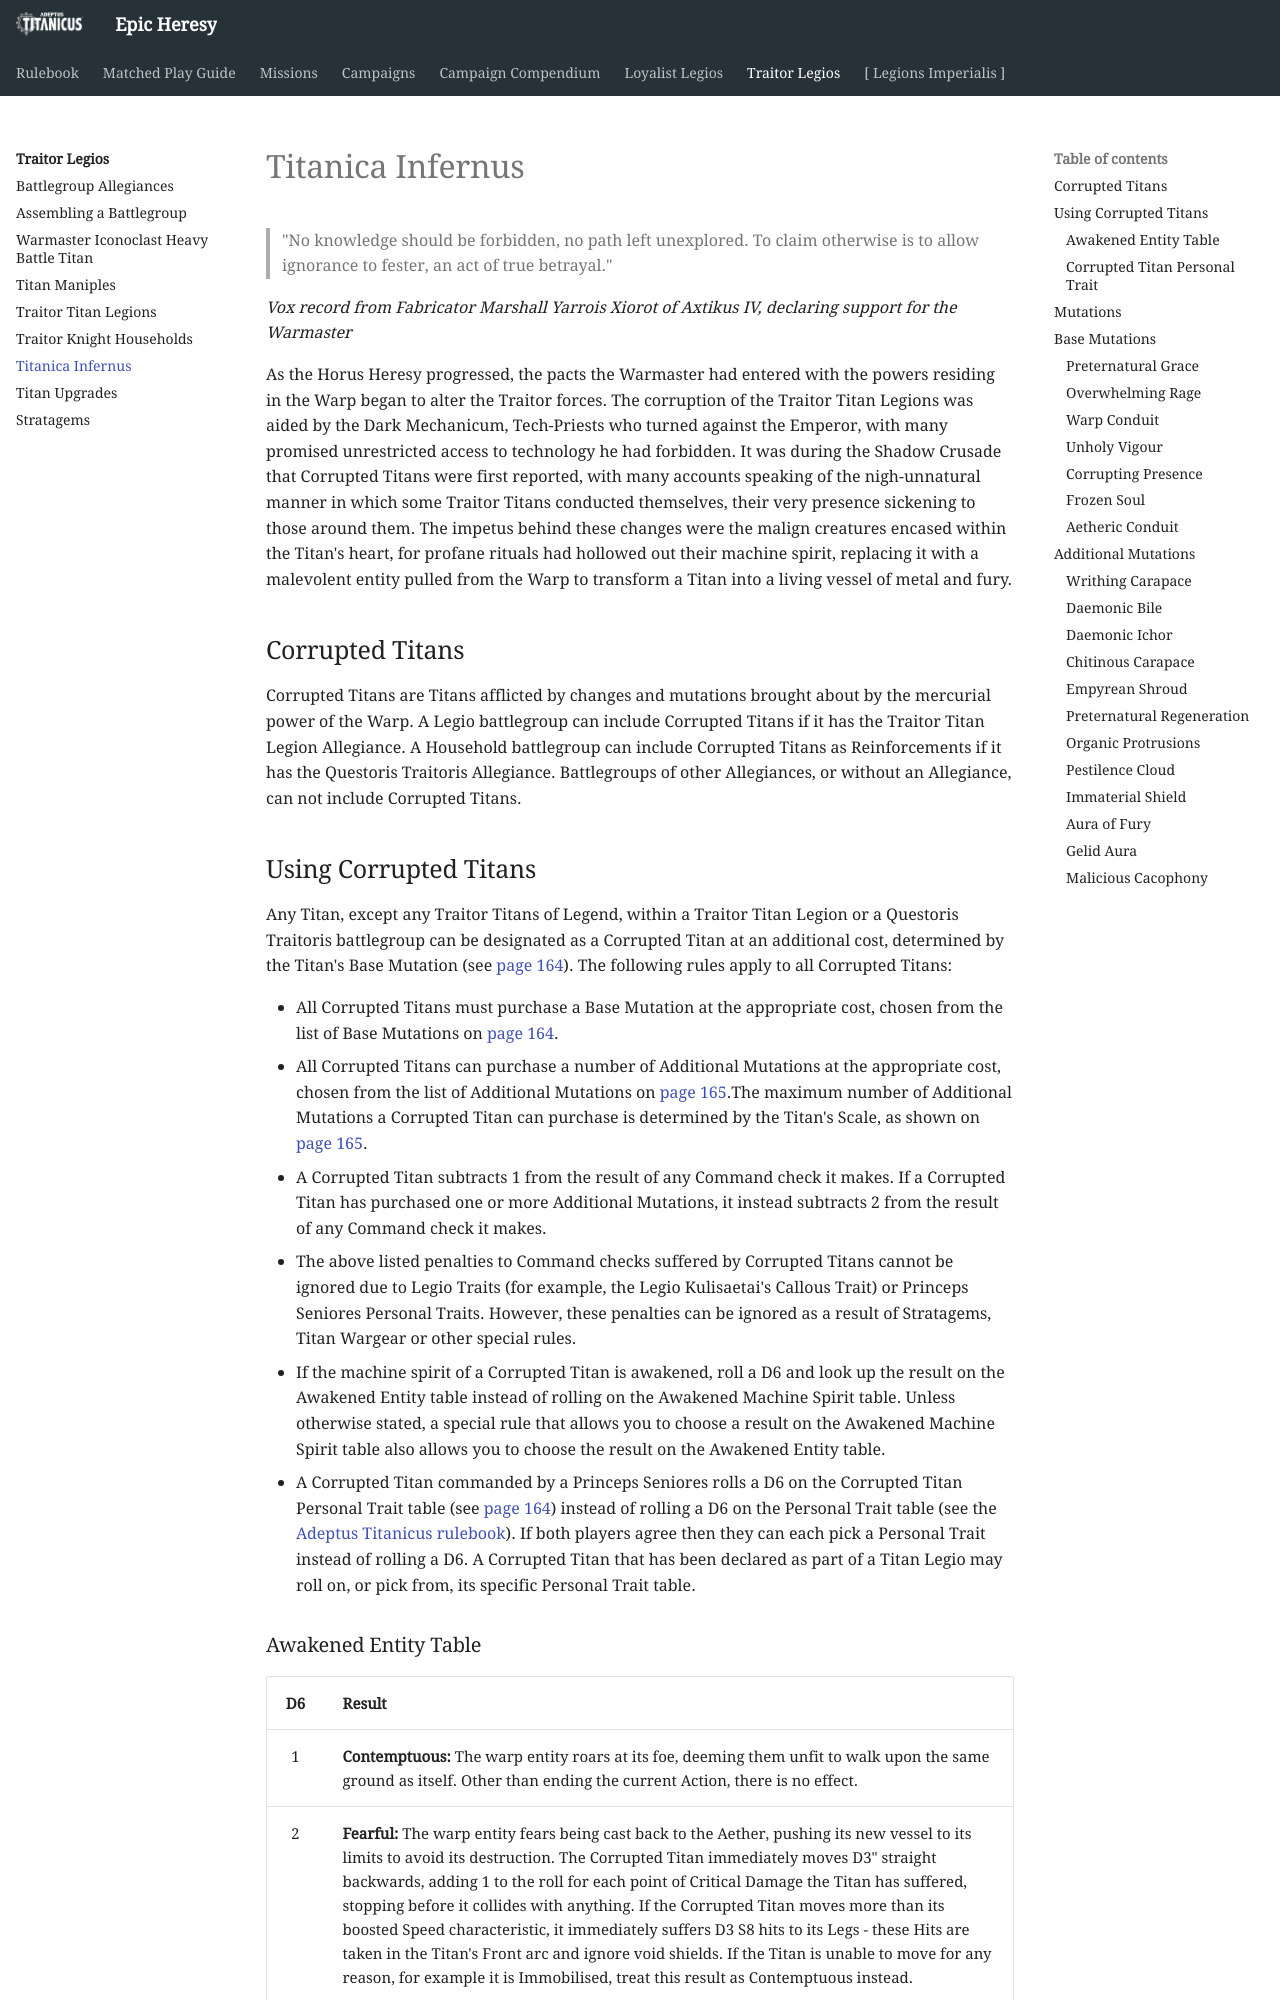

repository: BBBase-EHeresy-PPPub/EHeresy · page: at2018/traitor_legios/titanica_infernus/index.html · generator: mkdocs

> "No knowledge should be forbidden, no path left unexplored. To claim otherwise is to allow ignorance to fester, an act of true betrayal."

*Vox record from Fabricator Marshall Yarrois Xiorot of Axtikus IV, declaring support for the Warmaster*

As the Horus Heresy progressed, the pacts the Warmaster had entered with the powers residing in the Warp began to alter the Traitor forces. The corruption of the Traitor Titan Legions was aided by the Dark Mechanicum, Tech-Priests who turned against the Emperor, with many promised unrestricted access to technology he had forbidden. It was during the Shadow Crusade that Corrupted Titans were first reported, with many accounts speaking of the nigh-unnatural manner in which some Traitor Titans conducted themselves, their very presence sickening to those around them. The impetus behind these changes were the malign creatures encased within the Titan's heart, for profane rituals had hollowed out their machine spirit, replacing it with a malevolent entity pulled from the Warp to transform a Titan into a living vessel of metal and fury.

## Corrupted Titans

Corrupted Titans are Titans afflicted by changes and mutations brought about by the mercurial power of the Warp. A Legio battlegroup can include Corrupted Titans if it has the Traitor Titan Legion Allegiance. A Household battlegroup can include Corrupted Titans as Reinforcements if it has the Questoris Traitoris Allegiance. Battlegroups of other Allegiances, or without an Allegiance, can not include Corrupted Titans.

## Using Corrupted Titans

Any Titan, except any Traitor Titans of Legend, within a Traitor Titan Legion or a Questoris Traitoris battlegroup can be designated as a Corrupted Titan at an additional cost, determined by the Titan's Base Mutation (see [page 164](#base-mutations)). The following rules apply to all Corrupted Titans:

- All Corrupted Titans must purchase a Base Mutation at the appropriate cost, chosen from the list of Base Mutations on [page 164](#base-mutations).
- All Corrupted Titans can purchase a number of Additional Mutations at the appropriate cost, chosen from the list of Additional Mutations on [page 165](#additional-mutations).The maximum number of Additional Mutations a Corrupted Titan can purchase is determined by the Titan's Scale, as shown on [page 165](#additional-mutations).
- A Corrupted Titan subtracts 1 from the result of any Command check it makes. If a Corrupted Titan has purchased one or more Additional Mutations, it instead subtracts 2 from the result of any Command check it makes.
- The above listed penalties to Command checks suffered by Corrupted Titans cannot be ignored due to Legio Traits (for example, the Legio Kulisaetai's Callous Trait) or Princeps Seniores Personal Traits. However, these penalties can be ignored as a result of Stratagems, Titan Wargear or other special rules.
- If the machine spirit of a Corrupted Titan is awakened, roll a D6 and look up the result on the Awakened Entity table instead of rolling on the Awakened Machine Spirit table. Unless otherwise stated, a special rule that allows you to choose a result on the Awakened Machine Spirit table also allows you to choose the result on the Awakened Entity table.
- A Corrupted Titan commanded by a Princeps Seniores rolls a D6 on the Corrupted Titan Personal Trait table (see [page 164](#corrupted-titan-personal-trait)) instead of rolling a D6 on the Personal Trait table (see the [Adeptus Titanicus rulebook](../rulebook/assembling_a_battlegroup.md#personal-traits)). If both players agree then they can each pick a Personal Trait instead of rolling a D6. A Corrupted Titan that has been declared as part of a Titan Legio may roll on, or pick from, its specific Personal Trait table.
